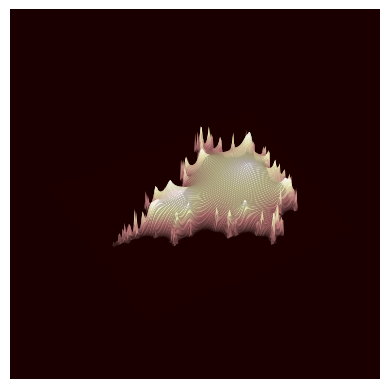

Here is the Python script that generated this plot:
import matplotlib.pyplot as plt       # import matplotlib modules
from mpl_toolkits.mplot3d import Axes3D
import matplotlib.figure as fg
from matplotlib import cm    # import color maps module
import numpy as np   # import numpy module

fig = plt.figure()   # set 3D figure environment
ax = fig.add_subplot(111, projection='3d')
ax.view_init(azim=-120,elev=45) # set view orientation
ax.dist =5.0 # set viewpoint distance
ax.set_facecolor([.1,0.0,0.0]) # set ground color

n = 8     # set number of cycles
dx = -0.7    # set initial x parameter shift
dy = 0.0     # set initial y parameter shift
L = 1.5    # set square area side
M = 200  # set side number of pixels

def f(Z):   # def scale damping of the elevation function
    return np.e**(-np.abs(Z))

x = np.linspace(-L+dx,L+dx,M)   # x variable array
y = np.linspace(-L+dy,L+dy,M)    # y variable array

X,Y = np.meshgrid(x,y)      # square area grid
Z = np.zeros(M)        # complex plane starting points area
W = np.zeros((M,M))    # zero matrix of elevation values
C = X + 1j*Y         # complex plane area

for k in range(1,n+1):       # recursion cycle
   ZZ = Z**2 + C
   Z = ZZ
   W = f(Z)      # smoothed sum moduls

ax.set_xlim(dx-L,dx+L)     # set x axis limits
ax.set_zlim(dy-L,dy+L)     # set y axis limits
ax.set_zlim(-L,2*L)     # set z axis limits
ax.axis("off")    # do not plot axes
ax.plot_surface(X, Y, W, rstride=1, cstride=1, cmap="pink")
# plot surface as a whole
plt.show() # show plot